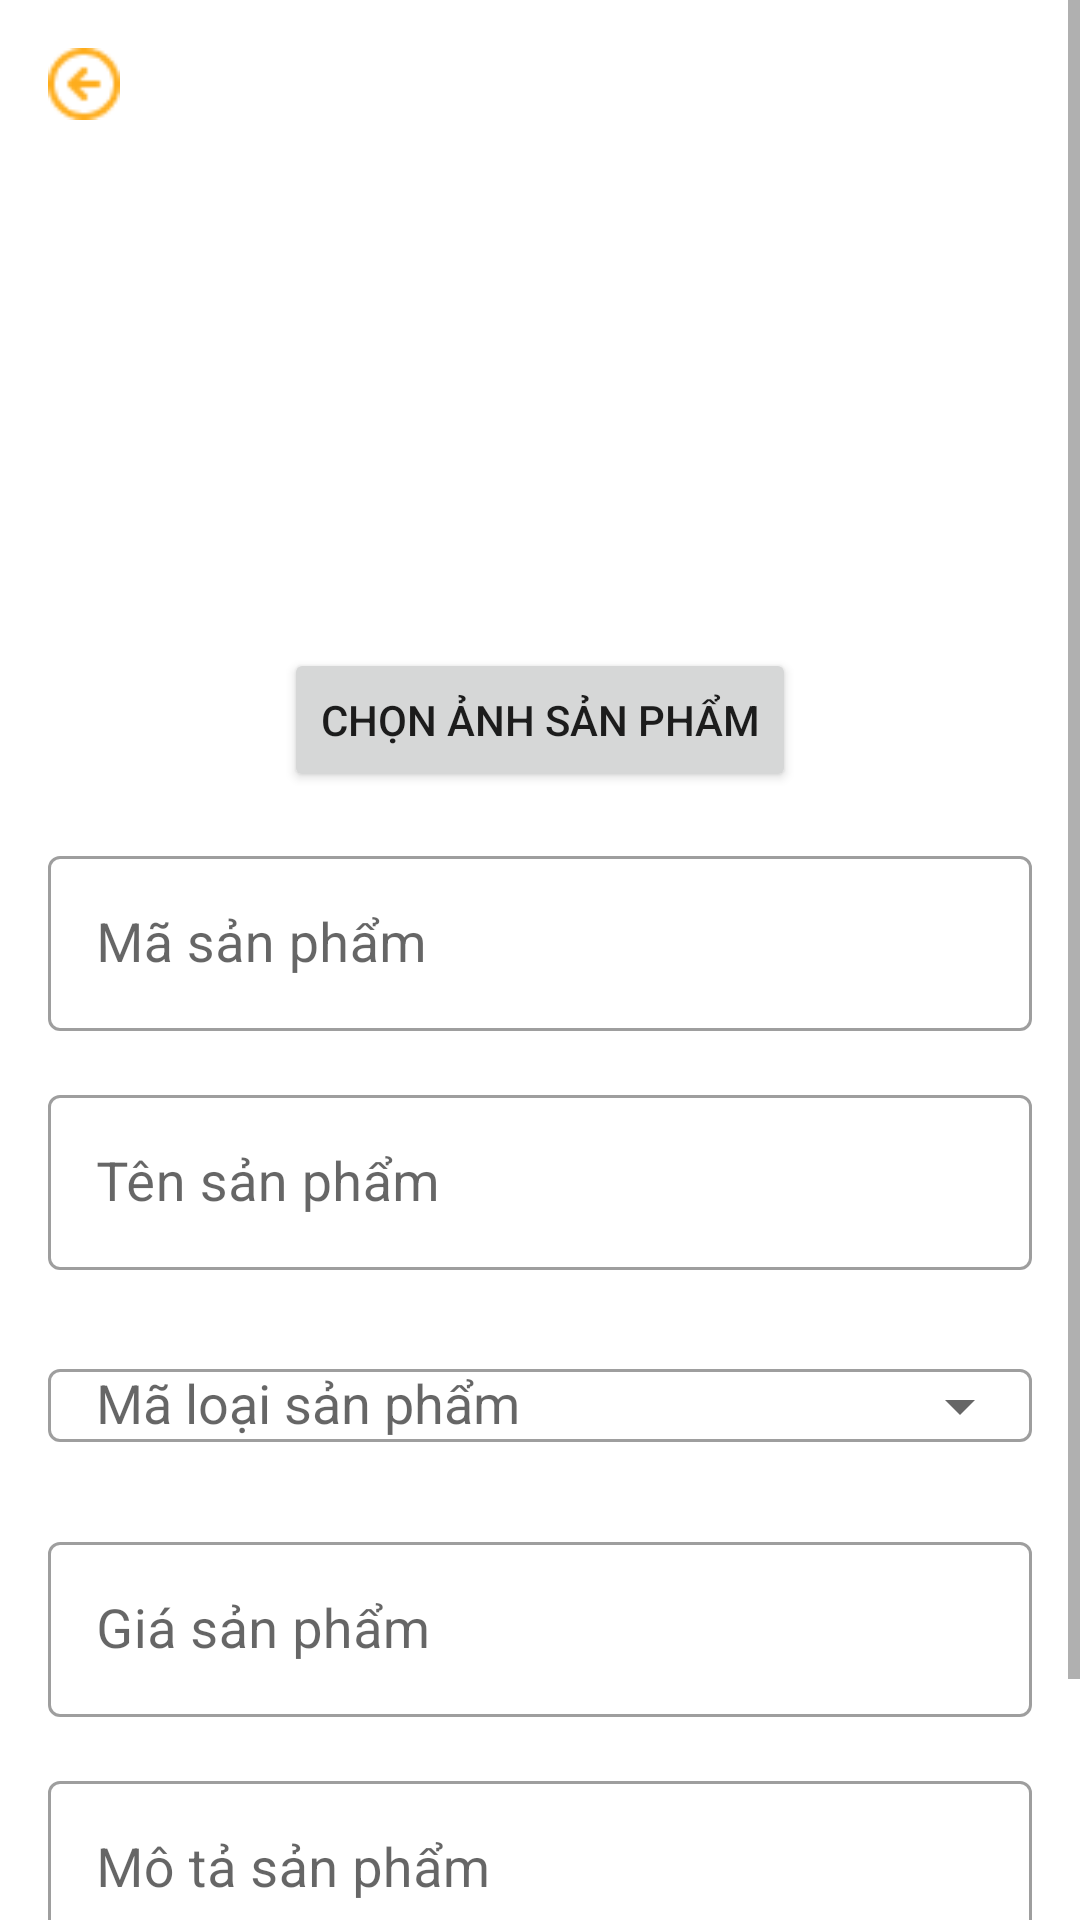

Reconstruct the res/layout file that produces this screen, plus the resources it refers to.
<!-- AndroidManifest.xml: application theme Theme.MyApplication -->
<!-- res/layout/admin_activity_addmenu.xml -->
<?xml version="1.0" encoding="utf-8"?>
<ScrollView
    xmlns:android="http://schemas.android.com/apk/res/android"
    xmlns:app="http://schemas.android.com/apk/res-auto"
    xmlns:tools="http://schemas.android.com/tools"
    android:layout_width="match_parent"
    android:layout_height="match_parent"
    tools:context=".admin.AdminActivityAddMenu">

    <androidx.constraintlayout.widget.ConstraintLayout
        android:layout_width="match_parent"
        android:layout_height="wrap_content">

        
        <ImageView
            android:id="@+id/arrowBack"
            android:layout_width="24dp"
            android:layout_height="24dp"
            android:layout_marginStart="16dp"
            android:layout_marginTop="16dp"
            android:contentDescription="Back Arrow"
            android:src="@drawable/arrowleft"
            app:layout_constraintStart_toStartOf="parent"
            app:layout_constraintTop_toTopOf="parent" />

        
        <ImageView
            android:id="@+id/imgGallery"
            android:layout_width="200dp"
            android:layout_height="200dp"
            android:layout_marginTop="16dp"
            android:layout_marginBottom="8dp"
            android:contentDescription="Product Image"
            tools:srcCompat="@tools:sample/avatars"
            app:layout_constraintEnd_toEndOf="parent"
            app:layout_constraintStart_toStartOf="parent"
            app:layout_constraintTop_toTopOf="parent" />

        
        <Button
            android:id="@+id/btnGallery"
            android:layout_width="wrap_content"
            android:layout_height="wrap_content"
            android:text="Chọn ảnh sản phẩm"
            app:layout_constraintEnd_toEndOf="parent"
            app:layout_constraintStart_toStartOf="parent"
            app:layout_constraintTop_toBottomOf="@id/imgGallery" />

        
        <com.google.android.material.textfield.TextInputLayout
            style="@style/Widget.MaterialComponents.TextInputLayout.OutlinedBox"
            android:id="@+id/productCodeInputLayout"
            android:layout_width="match_parent"
            android:layout_height="wrap_content"
            android:layout_marginStart="16dp"
            android:layout_marginTop="16dp"
            android:layout_marginEnd="16dp"
            android:hint="Mã sản phẩm"
            app:endIconMode="clear_text"
            app:layout_constraintEnd_toEndOf="parent"
            app:layout_constraintStart_toStartOf="parent"
            app:layout_constraintTop_toBottomOf="@id/btnGallery">

            <com.google.android.material.textfield.TextInputEditText
                android:id="@+id/productCode"
                android:layout_width="match_parent"
                android:layout_height="wrap_content"
                android:textSize="18sp" />
        </com.google.android.material.textfield.TextInputLayout>

        
        <com.google.android.material.textfield.TextInputLayout
            style="@style/Widget.MaterialComponents.TextInputLayout.OutlinedBox"
            android:id="@+id/nameInputLayout"
            android:layout_width="match_parent"
            android:layout_height="wrap_content"
            android:layout_marginStart="16dp"
            android:layout_marginTop="16dp"
            android:layout_marginEnd="16dp"
            android:hint="Tên sản phẩm"
            app:endIconMode="clear_text"
            app:layout_constraintEnd_toEndOf="parent"
            app:layout_constraintStart_toStartOf="parent"
            app:layout_constraintTop_toBottomOf="@id/productCodeInputLayout">

            <com.google.android.material.textfield.TextInputEditText
                android:id="@+id/productName"
                android:layout_width="match_parent"
                android:layout_height="wrap_content"
                android:textSize="18sp" />
        </com.google.android.material.textfield.TextInputLayout>

        
        <com.google.android.material.textfield.TextInputLayout
            style="@style/Widget.MaterialComponents.TextInputLayout.OutlinedBox"
            android:id="@+id/categoryDropdownLayout"
            android:layout_width="match_parent"
            android:layout_height="wrap_content"
            android:layout_marginStart="16dp"
            android:layout_marginTop="16dp"
            android:layout_marginEnd="16dp"
            android:hint="Mã loại sản phẩm"
            app:endIconMode="dropdown_menu"
            app:layout_constraintEnd_toEndOf="parent"
            app:layout_constraintStart_toStartOf="parent"
            app:layout_constraintTop_toBottomOf="@id/nameInputLayout">

            <com.google.android.material.textfield.MaterialAutoCompleteTextView
                android:id="@+id/productCategoryId"
                android:layout_width="match_parent"
                android:layout_height="wrap_content"
                android:paddingStart="16dp"
                android:textSize="18sp" />
        </com.google.android.material.textfield.TextInputLayout>

        
        <com.google.android.material.textfield.TextInputLayout
            style="@style/Widget.MaterialComponents.TextInputLayout.OutlinedBox"
            android:id="@+id/priceInputLayout"
            android:layout_width="match_parent"
            android:layout_height="wrap_content"
            android:layout_marginStart="16dp"
            android:layout_marginTop="16dp"
            android:layout_marginEnd="16dp"
            android:hint="Giá sản phẩm"
            app:endIconMode="clear_text"
            app:layout_constraintEnd_toEndOf="parent"
            app:layout_constraintStart_toStartOf="parent"
            app:layout_constraintTop_toBottomOf="@id/categoryDropdownLayout">

            <com.google.android.material.textfield.TextInputEditText
                android:id="@+id/productPrice"
                android:layout_width="match_parent"
                android:layout_height="wrap_content"
                android:inputType="numberDecimal"
                android:textSize="18sp" />
        </com.google.android.material.textfield.TextInputLayout>

        
        <com.google.android.material.textfield.TextInputLayout
            style="@style/Widget.MaterialComponents.TextInputLayout.OutlinedBox"
            android:id="@+id/descriptionInputLayout"
            android:layout_width="match_parent"
            android:layout_height="wrap_content"
            android:layout_marginStart="16dp"
            android:layout_marginTop="16dp"
            android:layout_marginEnd="16dp"
            android:hint="Mô tả sản phẩm"
            app:endIconMode="clear_text"
            app:layout_constraintEnd_toEndOf="parent"
            app:layout_constraintStart_toStartOf="parent"
            app:layout_constraintTop_toBottomOf="@id/priceInputLayout">

            <com.google.android.material.textfield.TextInputEditText
                android:id="@+id/productDescription"
                android:layout_width="match_parent"
                android:layout_height="wrap_content"
                android:inputType="textMultiLine"
                android:textSize="18sp" />
        </com.google.android.material.textfield.TextInputLayout>

        
        <Button
            android:id="@+id/btnUpload"
            android:layout_width="wrap_content"
            android:layout_height="wrap_content"
            android:layout_marginTop="16dp"
            android:layout_marginBottom="16dp"
            android:text="Thêm sản phẩm"
            app:layout_constraintBottom_toBottomOf="parent"
            app:layout_constraintEnd_toEndOf="parent"
            app:layout_constraintStart_toStartOf="parent"
            app:layout_constraintTop_toBottomOf="@id/descriptionInputLayout" />



    </androidx.constraintlayout.widget.ConstraintLayout>
</ScrollView>
<!-- resources referenced by this layout -->
<resources>
  <!-- drawable arrowleft: png bitmap (drawable-v24, 683 bytes) -->
  <style name="Theme.MyApplication" parent="Theme.MaterialComponents.DayNight.NoActionBar">
          
          <item name="colorPrimary">@color/purple_500</item>
          <item name="colorPrimaryVariant">@color/purple_700</item>
          <item name="colorOnPrimary">@color/white</item>
          
          <item name="colorSecondary">@color/teal_200</item>
          <item name="colorSecondaryVariant">@color/teal_700</item>
          <item name="colorOnSecondary">@color/black</item>
  
          
          <item name="android:statusBarColor" tools:targetApi="l">?attr/colorPrimaryVariant</item>
          
      </style>
  <color name="purple_500">#2A9C68</color>
  <color name="purple_700">#6200EE</color>
  <color name="white">#FFFFFFFF</color>
  <color name="teal_200">#03DAC5</color>
  <color name="teal_700">#018786</color>
  <color name="black">#FF000000</color>
</resources>
